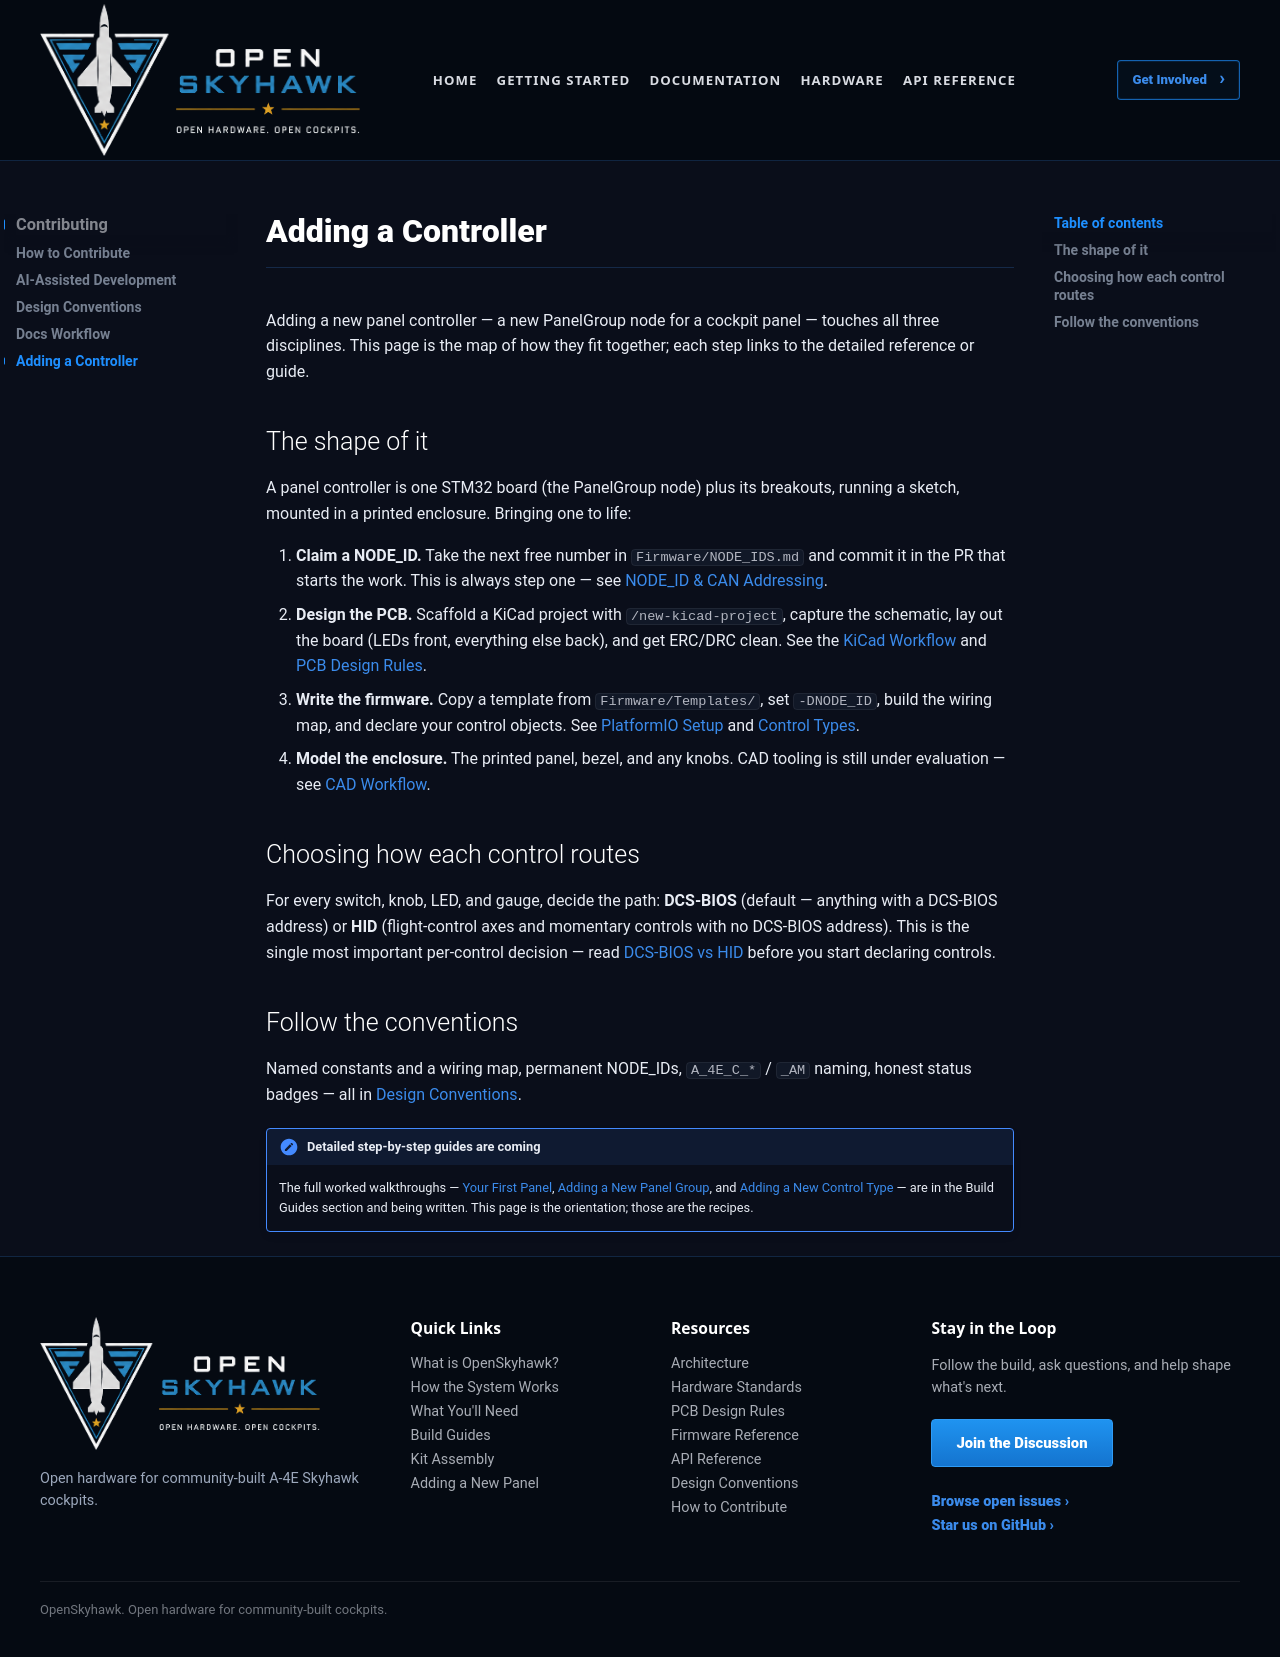

repository: OpenSkyHawk/OpenSkyhawk · page: contributing/adding-controller/index.html · generator: mkdocs

# Adding a Controller

Adding a new panel controller — a new PanelGroup node for a cockpit panel — touches all three
disciplines. This page is the map of how they fit together; each step links to the detailed
reference or guide.

## The shape of it

A panel controller is one STM32 board (the PanelGroup node) plus its breakouts, running a
sketch, mounted in a printed enclosure. Bringing one to life:

1. **Claim a NODE_ID.** Take the next free number in `Firmware/NODE_IDS.md` and commit it in the
   PR that starts the work. This is always step one — see
   [NODE_ID & CAN Addressing](../firmware/node-id.md).
2. **Design the PCB.** Scaffold a KiCad project with `/new-kicad-project`, capture the schematic,
   lay out the board (LEDs front, everything else back), and get ERC/DRC clean. See the
   [KiCad Workflow](../hardware/kicad-workflow.md) and [PCB Design Rules](../hardware/pcb-design-rules.md).
3. **Write the firmware.** Copy a template from `Firmware/Templates/`, set `-DNODE_ID`, build the
   wiring map, and declare your control objects. See [PlatformIO Setup](../firmware/platformio-setup.md)
   and [Control Types](../firmware/control-types.md).
4. **Model the enclosure.** The printed panel, bezel, and any knobs. CAD tooling is still under
   evaluation — see [CAD Workflow](../hardware/cad-workflow.md).

## Choosing how each control routes

For every switch, knob, LED, and gauge, decide the path: **DCS-BIOS** (default — anything with a
DCS-BIOS address) or **HID** (flight-control axes and momentary controls with no DCS-BIOS
address). This is the single most important per-control decision — read
[DCS-BIOS vs HID](../architecture/dcsbios-vs-hid.md) before you start declaring controls.

## Follow the conventions

Named constants and a wiring map, permanent NODE_IDs, `A_4E_C_*` / `_AM` naming, honest status
badges — all in [Design Conventions](conventions.md).

!!! note "Detailed step-by-step guides are coming"
    The full worked walkthroughs — [Your First Panel](../guides/first-panel.md),
    [Adding a New Panel Group](../guides/new-panel-group.md), and
    [Adding a New Control Type](../guides/new-control-type.md) — are in the Build Guides section
    and being written. This page is the orientation; those are the recipes.
